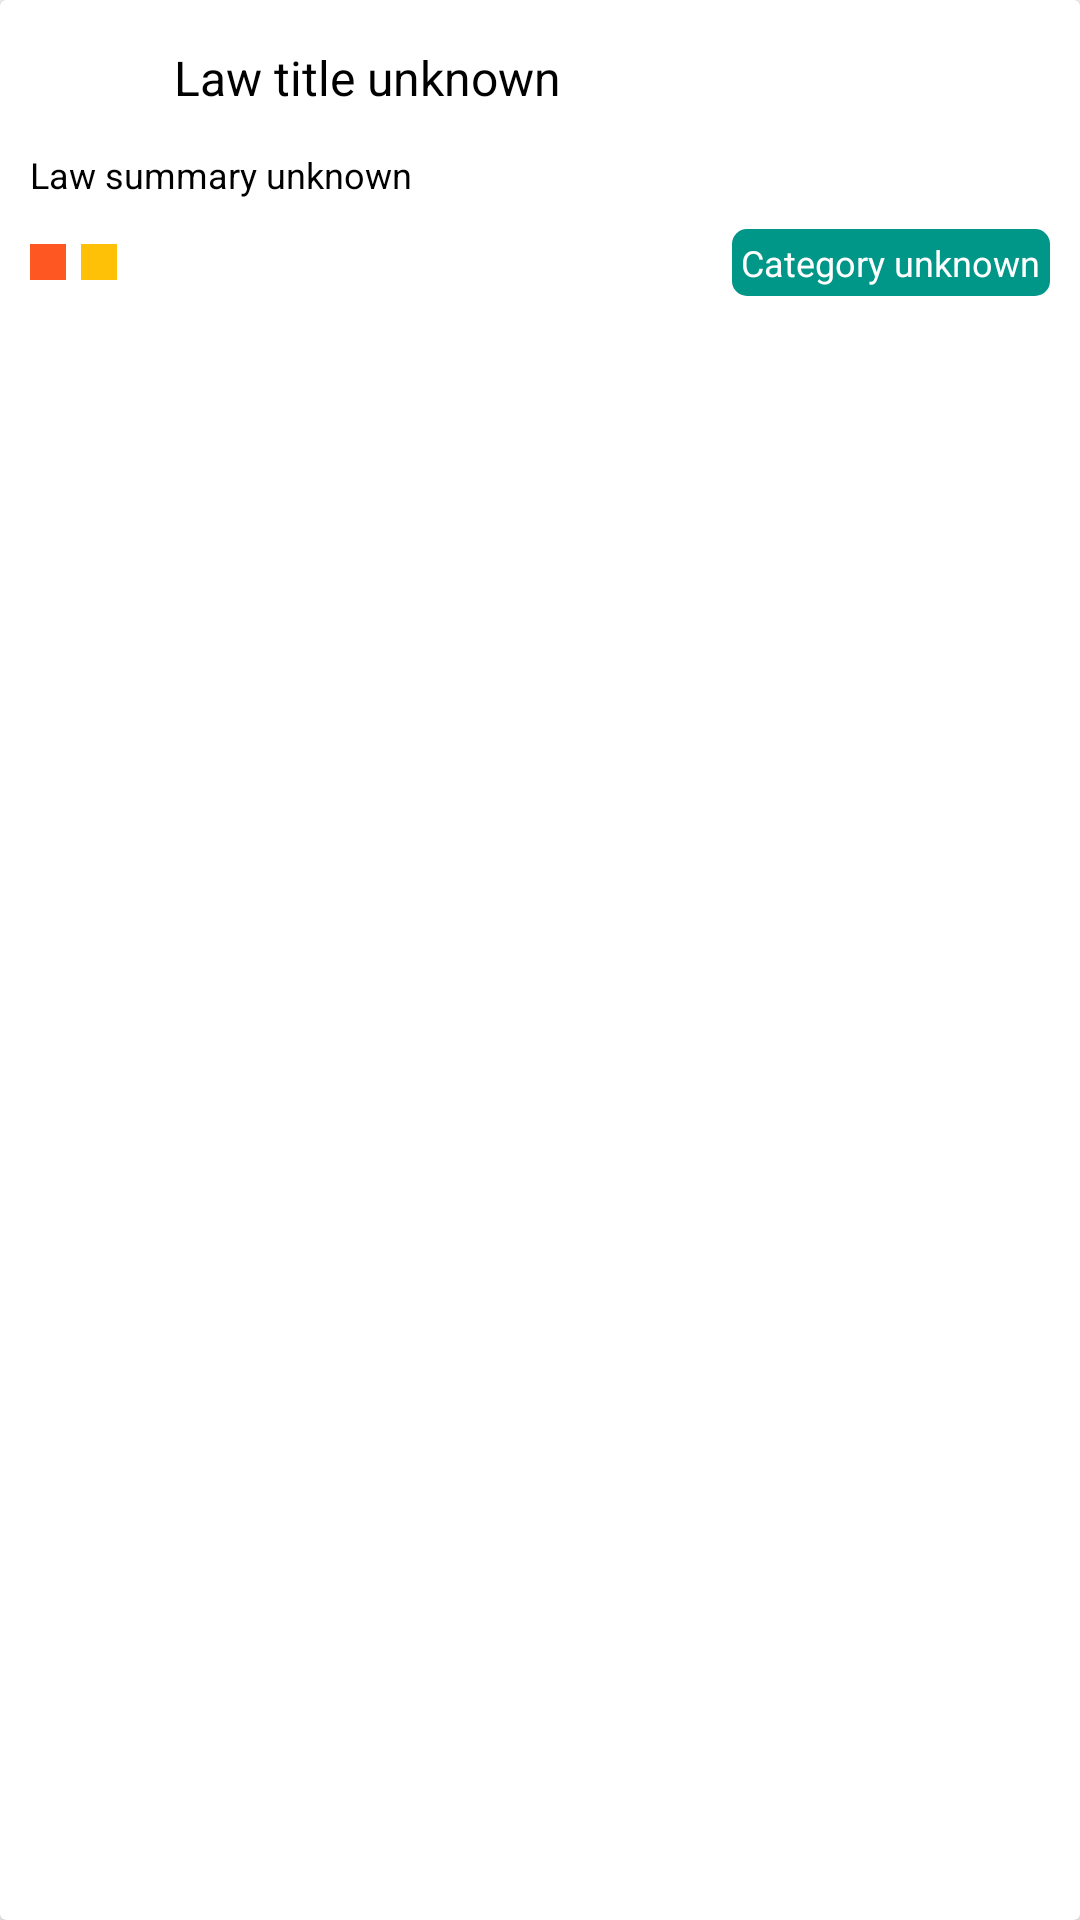

Layout XML and referenced resources for this Android screen:
<!-- AndroidManifest.xml: application theme AppTheme -->
<!-- res/layout/rowlayout.xml -->
<?xml version="1.0" encoding="utf-8"?>
<android.support.v7.widget.CardView xmlns:android="http://schemas.android.com/apk/res/android"
    android:layout_height="wrap_content"
    android:layout_width="match_parent"
    android:layout_marginLeft="10dp"
    android:layout_marginRight="10dp"
    android:layout_marginBottom="5dp"
    android:layout_marginTop="5dp"
    android:focusable="true"
    android:clickable="true"
    android:elevation="25dp">

    <LinearLayout
        android:orientation="vertical"
        android:paddingLeft="10dp"
        android:paddingRight="10dp"
        android:paddingTop="7dp"
        android:paddingBottom="7dp"
        android:layout_width="match_parent"
        android:layout_height="wrap_content"
        android:background="?android:attr/selectableItemBackground">

        <LinearLayout
            android:orientation="horizontal"
            android:layout_width="match_parent"
            android:layout_marginBottom="5dp"
            android:layout_height="wrap_content" >

            <TextView
                android:id="@+id/law_stamp"
                android:layout_width="38dp"
                android:layout_marginRight="10dp"
                android:layout_height="38dp"
                android:textColor="@color/white"
                android:textStyle="bold"
                android:background="@drawable/circle"
                android:text="@string/activity_initiative"
                android:fontFamily="sans-serif-light"
                android:gravity="center"
                android:textSize="17sp" >
            </TextView>

            <TextView
                android:id="@+id/law_title"
                android:layout_width="wrap_content"
                android:layout_height="wrap_content"
                android:maxLines="2"
                android:textColor="@color/black"
                android:layout_gravity="center_vertical"
                android:text="@string/activity_title"
                android:textSize="16sp" >
            </TextView>
        </LinearLayout>

        <RelativeLayout
            android:layout_width="match_parent"
            android:layout_height="wrap_content"
            android:layout_marginBottom="5dp">
            <TextView
                android:id="@+id/law_summary"
                android:layout_width="match_parent"
                android:textColor="@color/black"
                android:maxLines="4"
                android:layout_marginBottom="5dp"
                android:layout_height="wrap_content"
                android:text="@string/activity_summary"
                android:textSize="12sp" >
            </TextView>

        </RelativeLayout>

        <LinearLayout
            android:orientation="horizontal"
            android:layout_width="fill_parent"
            android:layout_height="wrap_content"
            android:id="@+id/card_bottom"
            android:gravity="center_vertical">

            <View
                android:id="@+id/law_step_1"
                android:layout_width="12dp"
                android:layout_height="12dp"
                android:background="@drawable/square_orange"/>

            <View
                android:id="@+id/law_step_2"
                android:layout_width="12dp"
                android:layout_height="12dp"
                android:layout_marginLeft="5dp"
                android:background="@drawable/square_yellow" />

            <View
                android:id="@+id/law_step_3"
                android:layout_width="12dp"
                android:layout_height="12dp"
                android:layout_marginLeft="5dp"
                android:background="@drawable/square_gray" />

            <LinearLayout
                android:orientation="horizontal"
                android:layout_width="fill_parent"
                android:layout_height="wrap_content"
                android:id="@+id/layout_categories"
                android:gravity="right"
                android:layout_gravity="right">

                <TextView xmlns:android="http://schemas.android.com/apk/res/android"
                    android:id="@+id/view_category"
                    android:layout_width="wrap_content"
                    android:layout_height="wrap_content"
                    android:padding="3dp"
                    android:text="@string/activity_category"
                    android:textSize="12sp"
                    android:textColor="@color/white"
                    android:background="@drawable/rectangle" >
                </TextView>


            </LinearLayout>



            </LinearLayout>
    </LinearLayout>
</android.support.v7.widget.CardView>
<!-- resources referenced by this layout -->
<resources>
  <color name="black">#000000</color>
  <color name="white">#ffffff</color>
  <!-- drawable rectangle (drawable) -->
  <?xml version="1.0" encoding="UTF-8"?>
  <shape xmlns:android="http://schemas.android.com/apk/res/android"
      android:shape="rectangle">
      <padding android:left="2dp"
          android:top="2dp"
          android:right="2dp"
          android:bottom="2dp" />
      <corners android:radius="5dp" />
      <solid android:color="@color/teal" />
  </shape>
  <!-- drawable square_orange (drawable) -->
  <?xml version="1.0" encoding="utf-8"?>
  <shape xmlns:android="http://schemas.android.com/apk/res/android"
      android:shape="rectangle">
      <solid android:color="@color/deep_orange" />
  </shape>
  <!-- drawable square_yellow (drawable) -->
  <?xml version="1.0" encoding="utf-8"?>
  <shape xmlns:android="http://schemas.android.com/apk/res/android"
      android:shape="rectangle">
      <solid android:color="@color/amber" />
  </shape>
  <string name="activity_category">Category unknown</string>
  <string name="activity_initiative">"?"</string>
  <string name="activity_summary">Law summary unknown</string>
  <string name="activity_title">Law title unknown</string>
  <style name="AppTheme" parent="Theme.AppCompat.Light.DarkActionBar">
      </style>
  <color name="teal">#009688</color>
  <color name="deep_orange">#ff5722</color>
  <color name="amber">#ffc107</color>
</resources>
